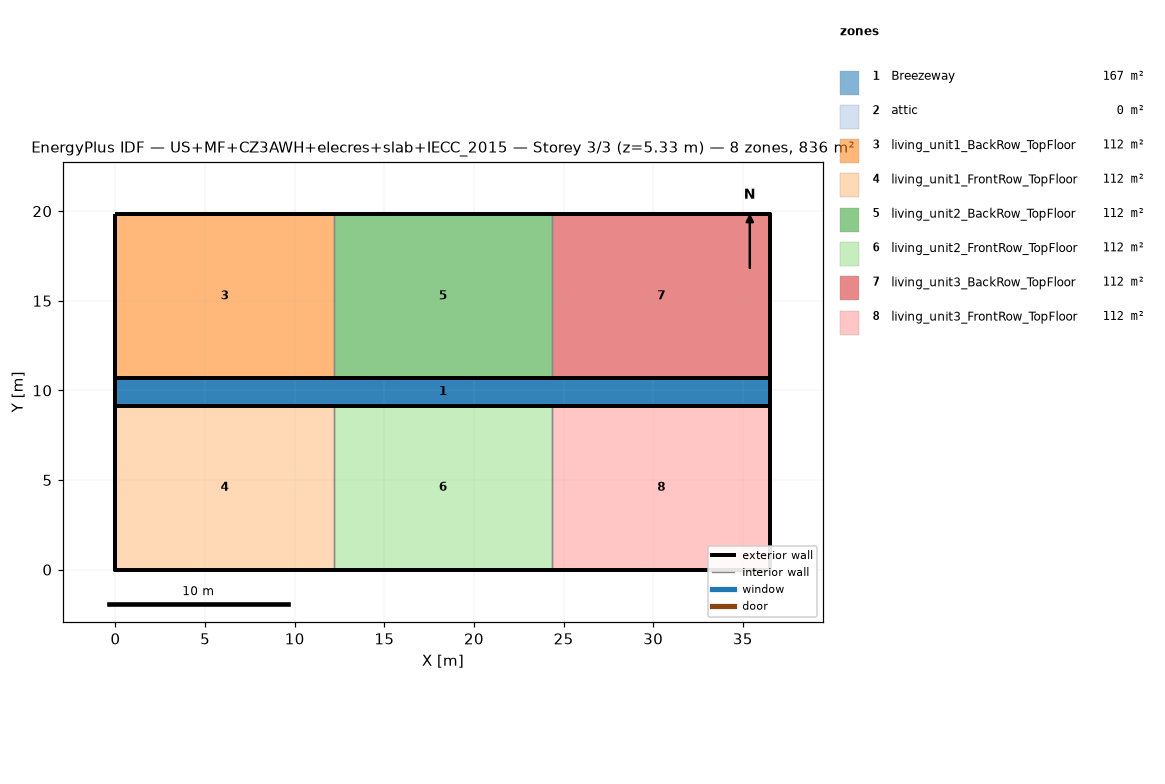
=== STOREY PLAN SPEC (per zone: floor XY polygon, exterior-wall plan segments, windows/doors) ===
zone 1: Breezeway  (167.0 m²)
  floor: (36.54, 9.16) (0.00, 9.16) (0.00, 10.68) (36.54, 10.68)
  floor: (36.54, 9.16) (0.00, 9.16) (0.00, 10.68) (36.54, 10.68)
  floor: (36.54, 9.16) (0.00, 9.16) (0.00, 10.68) (36.54, 10.68)
zone 2: attic  (0.0 m²)
  exterior wall: (36.54, 0.00) – (36.54, 19.84) – (36.54, 9.92)  [29.8 m]
  exterior wall: (0.00, 19.84) – (0.00, 0.00) – (0.00, 9.92)  [29.8 m]
zone 3: living_unit1_BackRow_TopFloor  (111.5 m²)
  floor: (12.18, 10.68) (0.00, 10.68) (0.00, 19.84) (12.18, 19.84)
  exterior wall: (12.18, 19.84) – (0.00, 19.84)  [12.2 m]
  exterior wall: (0.00, 19.84) – (0.00, 10.68)  [9.2 m]
  exterior wall: (0.00, 10.68) – (12.18, 10.68)  [12.2 m]
  interior walls: 1
zone 4: living_unit1_FrontRow_TopFloor  (111.5 m²)
  floor: (12.18, 0.00) (0.00, 0.00) (0.00, 9.16) (12.18, 9.16)
  exterior wall: (0.00, 0.00) – (12.18, 0.00)  [12.2 m]
  exterior wall: (0.00, 9.16) – (0.00, 0.00)  [9.2 m]
  exterior wall: (12.18, 9.16) – (0.00, 9.16)  [12.2 m]
  interior walls: 1
zone 5: living_unit2_BackRow_TopFloor  (111.5 m²)
  floor: (24.36, 10.68) (12.18, 10.68) (12.18, 19.84) (24.36, 19.84)
  exterior wall: (12.18, 10.68) – (24.36, 10.68)  [12.2 m]
  exterior wall: (24.36, 19.84) – (12.18, 19.84)  [12.2 m]
  interior walls: 2
zone 6: living_unit2_FrontRow_TopFloor  (111.5 m²)
  floor: (24.36, 0.00) (12.18, 0.00) (12.18, 9.16) (24.36, 9.16)
  exterior wall: (12.18, 0.00) – (24.36, 0.00)  [12.2 m]
  exterior wall: (24.36, 9.16) – (12.18, 9.16)  [12.2 m]
  interior walls: 2
zone 7: living_unit3_BackRow_TopFloor  (111.5 m²)
  floor: (36.54, 10.68) (24.36, 10.68) (24.36, 19.84) (36.54, 19.84)
  exterior wall: (36.54, 10.68) – (36.54, 19.84)  [9.2 m]
  exterior wall: (36.54, 19.84) – (24.36, 19.84)  [12.2 m]
  exterior wall: (24.36, 10.68) – (36.54, 10.68)  [12.2 m]
  interior walls: 1
zone 8: living_unit3_FrontRow_TopFloor  (111.5 m²)
  floor: (36.54, 0.00) (24.36, 0.00) (24.36, 9.16) (36.54, 9.16)
  exterior wall: (24.36, 0.00) – (36.54, 0.00)  [12.2 m]
  exterior wall: (36.54, 0.00) – (36.54, 9.16)  [9.2 m]
  exterior wall: (36.54, 9.16) – (24.36, 9.16)  [12.2 m]
  interior walls: 1

=== DERIVED (storey summary) ===
Building: US+MF+CZ3AWH+elecres+slab+IECC_2015
Storey: 3 of 3  (floor level z = 5.33 m)
Storey gross floor area: 836.2 m²
Zones on this storey: 8
  - Breezeway: floor 167.0 m²
  - attic: floor 0.0 m²; exterior wall 59.5 m (81.9 m²); WWR 0.0%
  - living_unit1_BackRow_TopFloor: floor 111.5 m²; exterior wall 33.5 m (86.9 m²); WWR 0.0%
  - living_unit1_FrontRow_TopFloor: floor 111.5 m²; exterior wall 33.5 m (86.9 m²); WWR 0.0%
  - living_unit2_BackRow_TopFloor: floor 111.5 m²; exterior wall 24.4 m (63.1 m²); WWR 0.0%
  - living_unit2_FrontRow_TopFloor: floor 111.5 m²; exterior wall 24.4 m (63.1 m²); WWR 0.0%
  - living_unit3_BackRow_TopFloor: floor 111.5 m²; exterior wall 33.5 m (86.9 m²); WWR 0.0%
  - living_unit3_FrontRow_TopFloor: floor 111.5 m²; exterior wall 33.5 m (86.9 m²); WWR 0.0%
Zone adjacency (shared interzone walls):
  - living_unit1_BackRow_TopFloor ↔ living_unit2_BackRow_TopFloor
  - living_unit1_FrontRow_TopFloor ↔ living_unit2_FrontRow_TopFloor
  - living_unit2_BackRow_TopFloor ↔ living_unit3_BackRow_TopFloor
  - living_unit2_FrontRow_TopFloor ↔ living_unit3_FrontRow_TopFloor